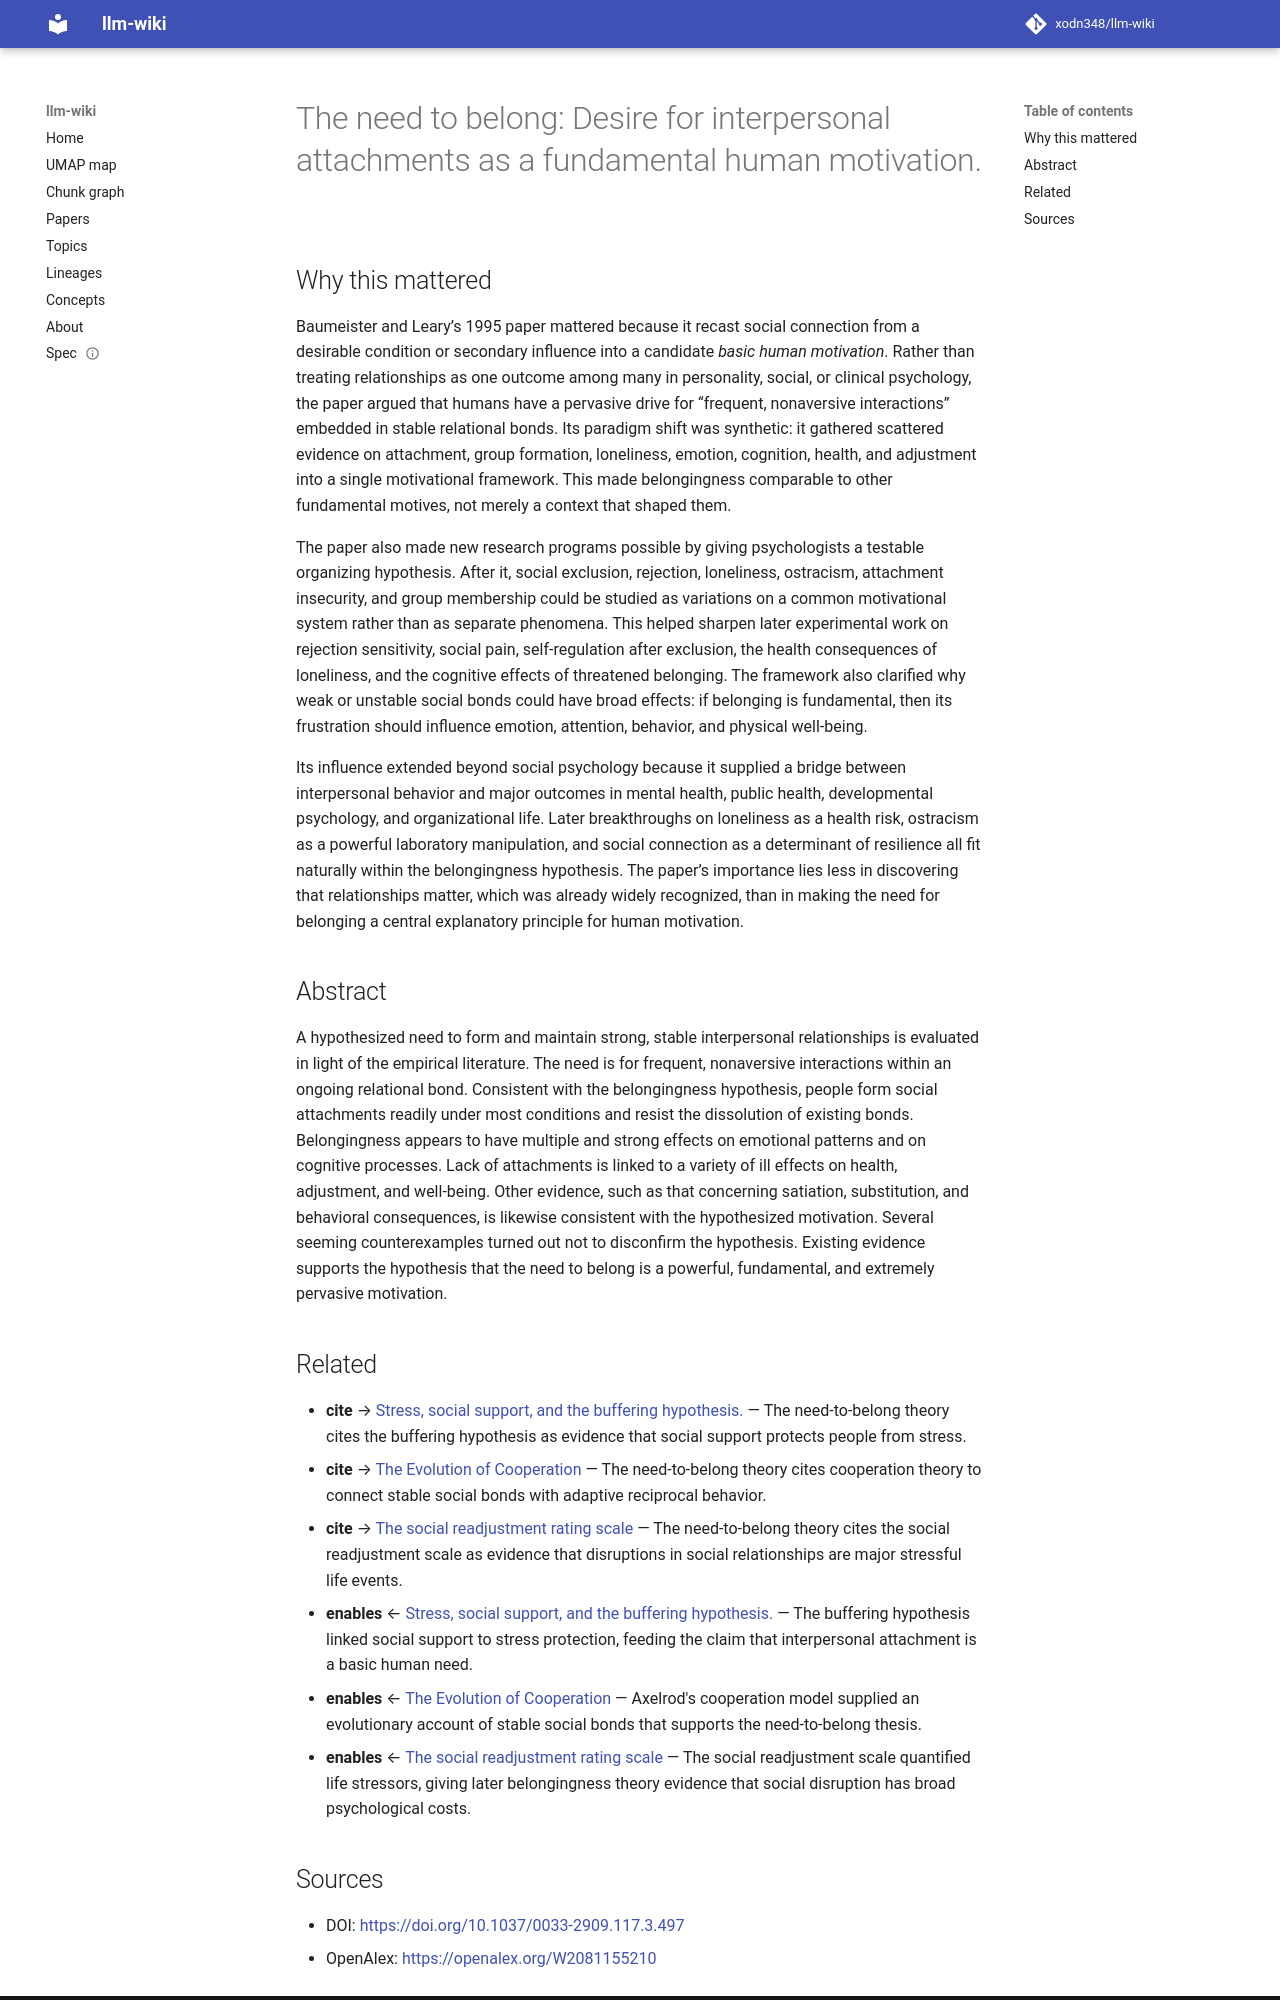

repository: xodn348/llm-wiki · page: paper/10_1037_0033_2909_117_3_497/index.html · generator: mkdocs

---
title: 'The need to belong: Desire for interpersonal attachments as a fundamental
  human motivation.'
doi: 10.1037/0033-2909.117.3.497
openalex_id: https://openalex.org/W2081155210
year: 1995
venue: Psychological Bulletin
authors: Roy F. Baumeister, Mark R. Leary
citations: 21316
fleming_tier: true
concepts:
- Belongingness
- Psychology
- Interpersonal communication
- Social psychology
- Variety (cybernetics)
- Interpersonal relationship
- Cognition
- Empirical research
- Cognitive psychology
- Epistemology
---

# The need to belong: Desire for interpersonal attachments as a fundamental human motivation.

## Why this mattered

Baumeister and Leary’s 1995 paper mattered because it recast social connection from a desirable condition or secondary influence into a candidate *basic human motivation*. Rather than treating relationships as one outcome among many in personality, social, or clinical psychology, the paper argued that humans have a pervasive drive for “frequent, nonaversive interactions” embedded in stable relational bonds. Its paradigm shift was synthetic: it gathered scattered evidence on attachment, group formation, loneliness, emotion, cognition, health, and adjustment into a single motivational framework. This made belongingness comparable to other fundamental motives, not merely a context that shaped them.

The paper also made new research programs possible by giving psychologists a testable organizing hypothesis. After it, social exclusion, rejection, loneliness, ostracism, attachment insecurity, and group membership could be studied as variations on a common motivational system rather than as separate phenomena. This helped sharpen later experimental work on rejection sensitivity, social pain, self-regulation after exclusion, the health consequences of loneliness, and the cognitive effects of threatened belonging. The framework also clarified why weak or unstable social bonds could have broad effects: if belonging is fundamental, then its frustration should influence emotion, attention, behavior, and physical well-being.

Its influence extended beyond social psychology because it supplied a bridge between interpersonal behavior and major outcomes in mental health, public health, developmental psychology, and organizational life. Later breakthroughs on loneliness as a health risk, ostracism as a powerful laboratory manipulation, and social connection as a determinant of resilience all fit naturally within the belongingness hypothesis. The paper’s importance lies less in discovering that relationships matter, which was already widely recognized, than in making the need for belonging a central explanatory principle for human motivation.

## Abstract

A hypothesized need to form and maintain strong, stable interpersonal relationships is evaluated in light of the empirical literature. The need is for frequent, nonaversive interactions within an ongoing relational bond. Consistent with the belongingness hypothesis, people form social attachments readily under most conditions and resist the dissolution of existing bonds. Belongingness appears to have multiple and strong effects on emotional patterns and on cognitive processes. Lack of attachments is linked to a variety of ill effects on health, adjustment, and well-being. Other evidence, such as that concerning satiation, substitution, and behavioral consequences, is likewise consistent with the hypothesized motivation. Several seeming counterexamples turned out not to disconfirm the hypothesis. Existing evidence supports the hypothesis that the need to belong is a powerful, fundamental, and extremely pervasive motivation.


## Related

- **cite** → [Stress, social support, and the buffering hypothesis.](10_1037_0033_2909_98_2_310.md) — The need-to-belong theory cites the buffering hypothesis as evidence that social support protects people from stress.
- **cite** → [The Evolution of Cooperation](10_1126_science_7466396.md) — The need-to-belong theory cites cooperation theory to connect stable social bonds with adaptive reciprocal behavior.
- **cite** → [The social readjustment rating scale](10_1016_0022_3999_67_90010_4.md) — The need-to-belong theory cites the social readjustment scale as evidence that disruptions in social relationships are major stressful life events.
- **enables** ← [Stress, social support, and the buffering hypothesis.](10_1037_0033_2909_98_2_310.md) — The buffering hypothesis linked social support to stress protection, feeding the claim that interpersonal attachment is a basic human need.
- **enables** ← [The Evolution of Cooperation](10_1126_science_7466396.md) — Axelrod's cooperation model supplied an evolutionary account of stable social bonds that supports the need-to-belong thesis.
- **enables** ← [The social readjustment rating scale](10_1016_0022_3999_67_90010_4.md) — The social readjustment scale quantified life stressors, giving later belongingness theory evidence that social disruption has broad psychological costs.
